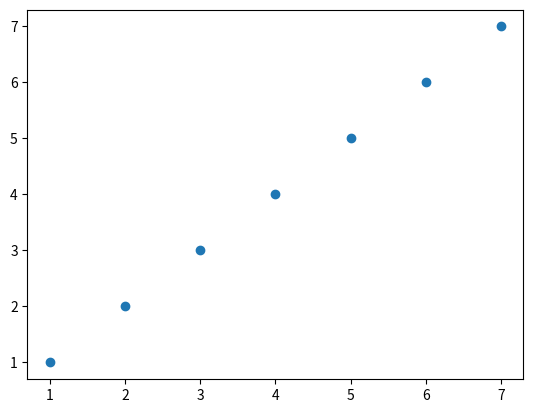
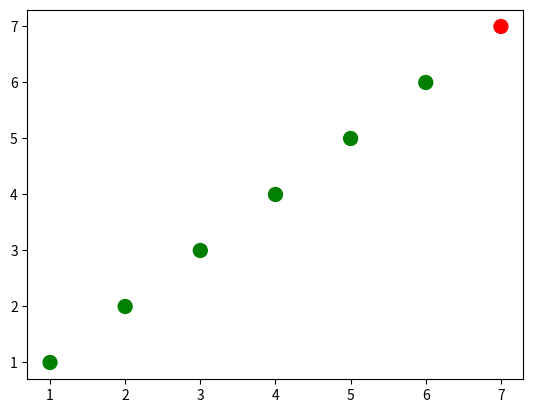
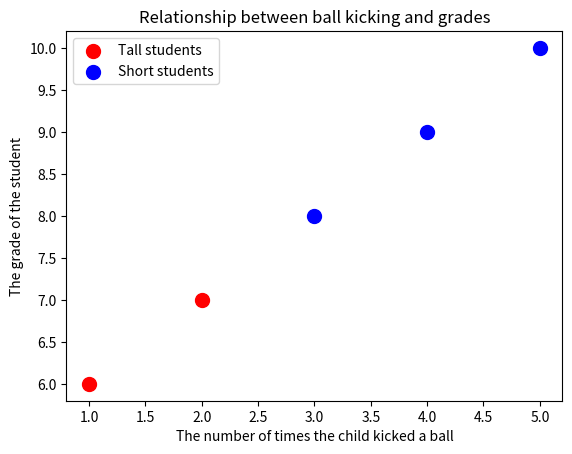

Here is the Python script that generated these plots, in order:
import numpy as np
import matplotlib.pyplot as plt

x = np.array([1,2,3,4,5,6,7])
y = x
plt.figure()
plt.scatter(x, y)

colors = ["green"]*(len(x) - 1)
colors.append("red")

plt.figure()
plt.scatter(x, y, s=100, c=colors)
# plt.show()

zip_generator = zip([1,2,3,4,5], [6,7,8,9,10])
# The single star * unpacks a collection into positional arguments
print(*zip_generator)

zip_generator = zip([1,2,3,4,5], [6,7,8,9,10])
# let's turn the data back into 2 lists
x, y = zip(*zip_generator) # This is like calling zip((1, 6), (2, 7), (3, 8), (4, 9), (5, 10))
print(x)
print(y)


plt.figure()
# plot a data series 'Tall students' in red using the first two elements of x and y
plt.scatter(x[:2], y[:2], s=100, c='red', label='Tall students')
# plot a second data series 'Short students' in blue using the last three elements of x and y
plt.scatter(x[2:], y[2:], s=100, c='blue', label='Short students')

# add a label to the x axis
plt.xlabel('The number of times the child kicked a ball')
# add a label to the y axis
plt.ylabel('The grade of the student')
# add a title
plt.title('Relationship between ball kicking and grades')

plt.legend(loc=4, frameon=False, title='Legend')


from matplotlib.artist import Artist

def rec_gc(art, depth = 0):
    if isinstance(art, Artist):
        print(" " * depth + str(art))
        for child in art.get_children():
            rec_gc(child, depth+2)

rec_gc(plt.legend())


